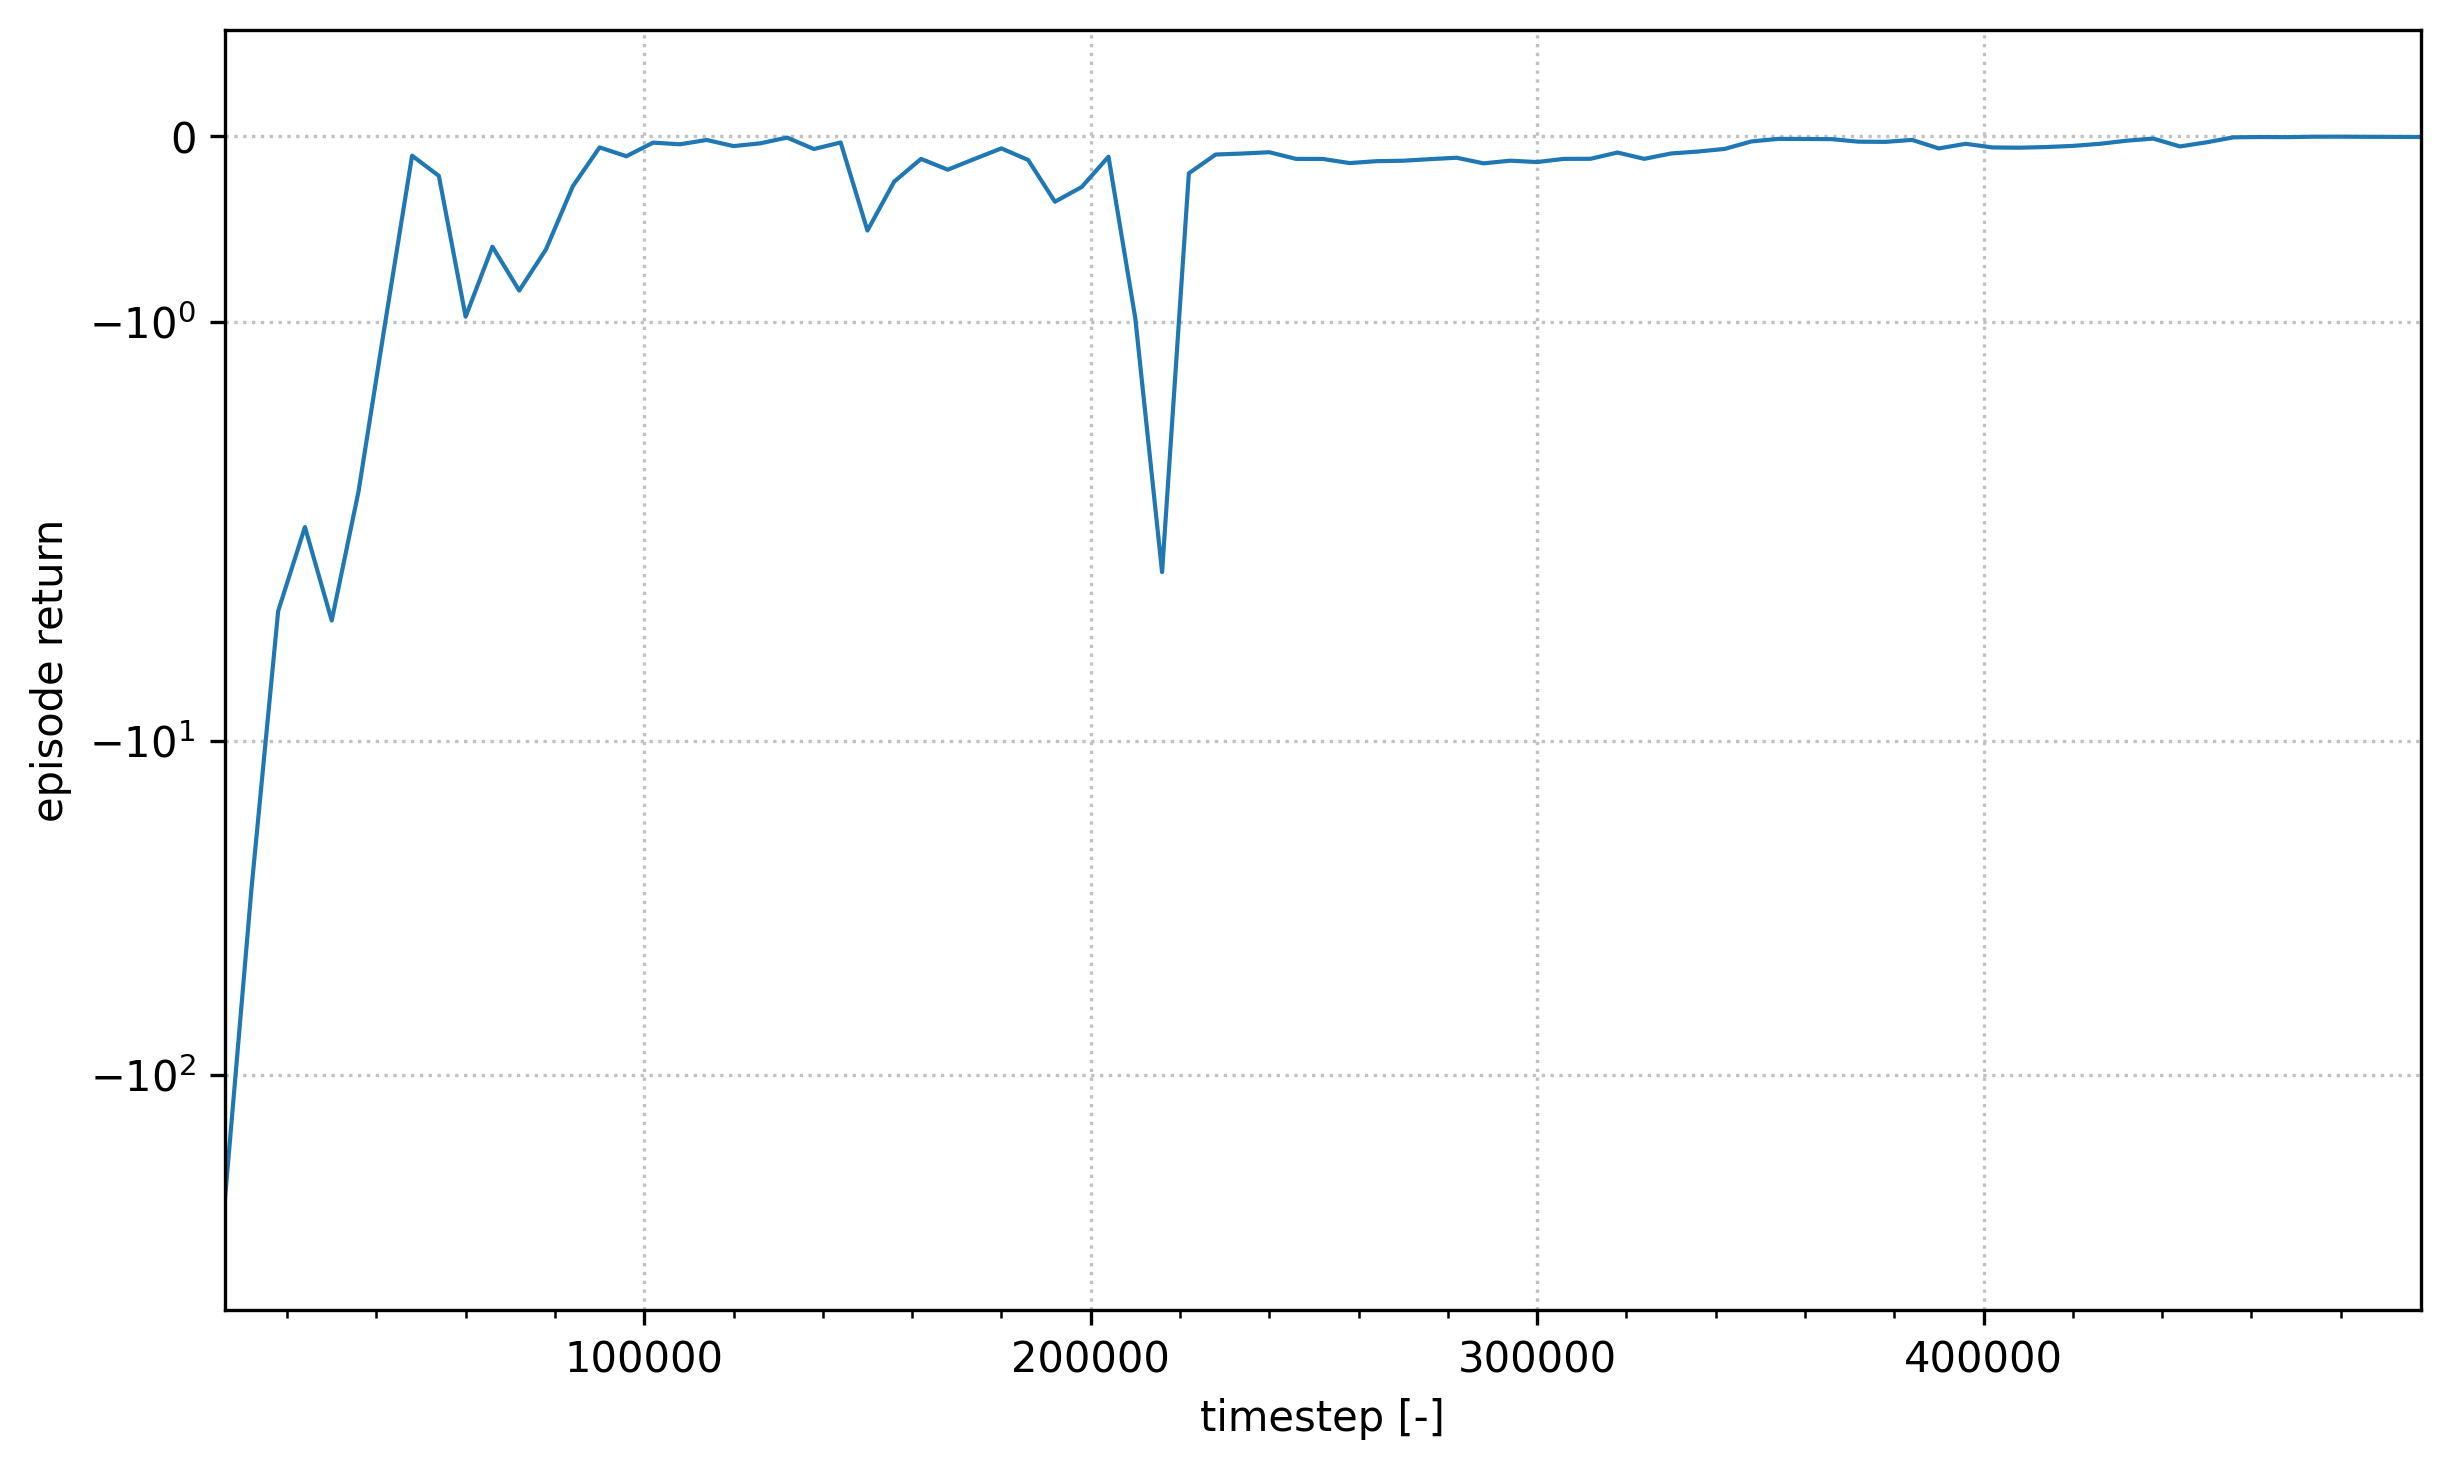

Source data for this figure (header and first rows):
timestep, time, return, return_avg
6000, 30.48, -243, -243
12000, 54.25, -27.98, -135.5
18000, 76.65, -4.096, -91.69
24000, 98.79, -2.294, -69.34
30000, 121, -4.37, -56.35
36000, 143, -1.916, -47.28
42000, 165.2, -1.003, -40.67
48000, 187.5, -0.106, -35.6
54000, 210.3, -0.2146, -31.66
60000, 232.5, -0.9735, -28.6
66000, 254.7, -0.5962, -26.05
72000, 276.9, -0.8327, -23.95
78000, 299.1, -0.6106, -22.15
84000, 321.1, -0.2707, -20.59
90000, 343.2, -0.06123, -19.22
96000, 365.3, -0.1087, -18.03
102000, 387.6, -0.0354, -16.97
108000, 409.8, -0.04446, -16.03
114000, 432, -0.0211, -15.19
120000, 454.3, -0.05421, -14.43
126000, 476.6, -0.03918, -2.281
132000, 498.8, -0.008284, -0.8827
138000, 521.1, -0.06999, -0.6814
144000, 543.4, -0.03474, -0.5685
150000, 565.9, -0.5092, -0.3755
156000, 588.2, -0.2453, -0.2919
162000, 610.5, -0.1232, -0.248
168000, 632.6, -0.1813, -0.2517
174000, 654.7, -0.1233, -0.2472
180000, 676.9, -0.06644, -0.2018
186000, 699.2, -0.1289, -0.1784
192000, 721.6, -0.354, -0.1545
198000, 744.2, -0.2744, -0.1377
204000, 766.5, -0.1112, -0.1297
210000, 788.9, -0.9815, -0.1757
216000, 811.2, -3.13, -0.3268
222000, 833.4, -0.2006, -0.3351
228000, 855.7, -0.09958, -0.3378
234000, 878, -0.09423, -0.3415
240000, 900.3, -0.08711, -0.3431
246000, 922.9, -0.123, -0.3473
252000, 945.4, -0.1235, -0.3531
258000, 967.7, -0.1456, -0.3568
264000, 990.2, -0.1355, -0.3619
270000, 1013, -0.1331, -0.3431
276000, 1035, -0.1244, -0.337
282000, 1057, -0.117, -0.3367
288000, 1080, -0.1471, -0.335
294000, 1102, -0.1328, -0.3355
300000, 1125, -0.1402, -0.3392
306000, 1147, -0.1231, -0.3389
312000, 1170, -0.1225, -0.3273
318000, 1192, -0.08884, -0.318
324000, 1215, -0.1229, -0.3186
330000, 1238, -0.09392, -0.2742
336000, 1261, -0.08359, -0.1219
342000, 1283, -0.06938, -0.1154
348000, 1306, -0.02914, -0.1118
354000, 1329, -0.01527, -0.1079
360000, 1352, -0.01574, -0.1043
... 23 more rows
